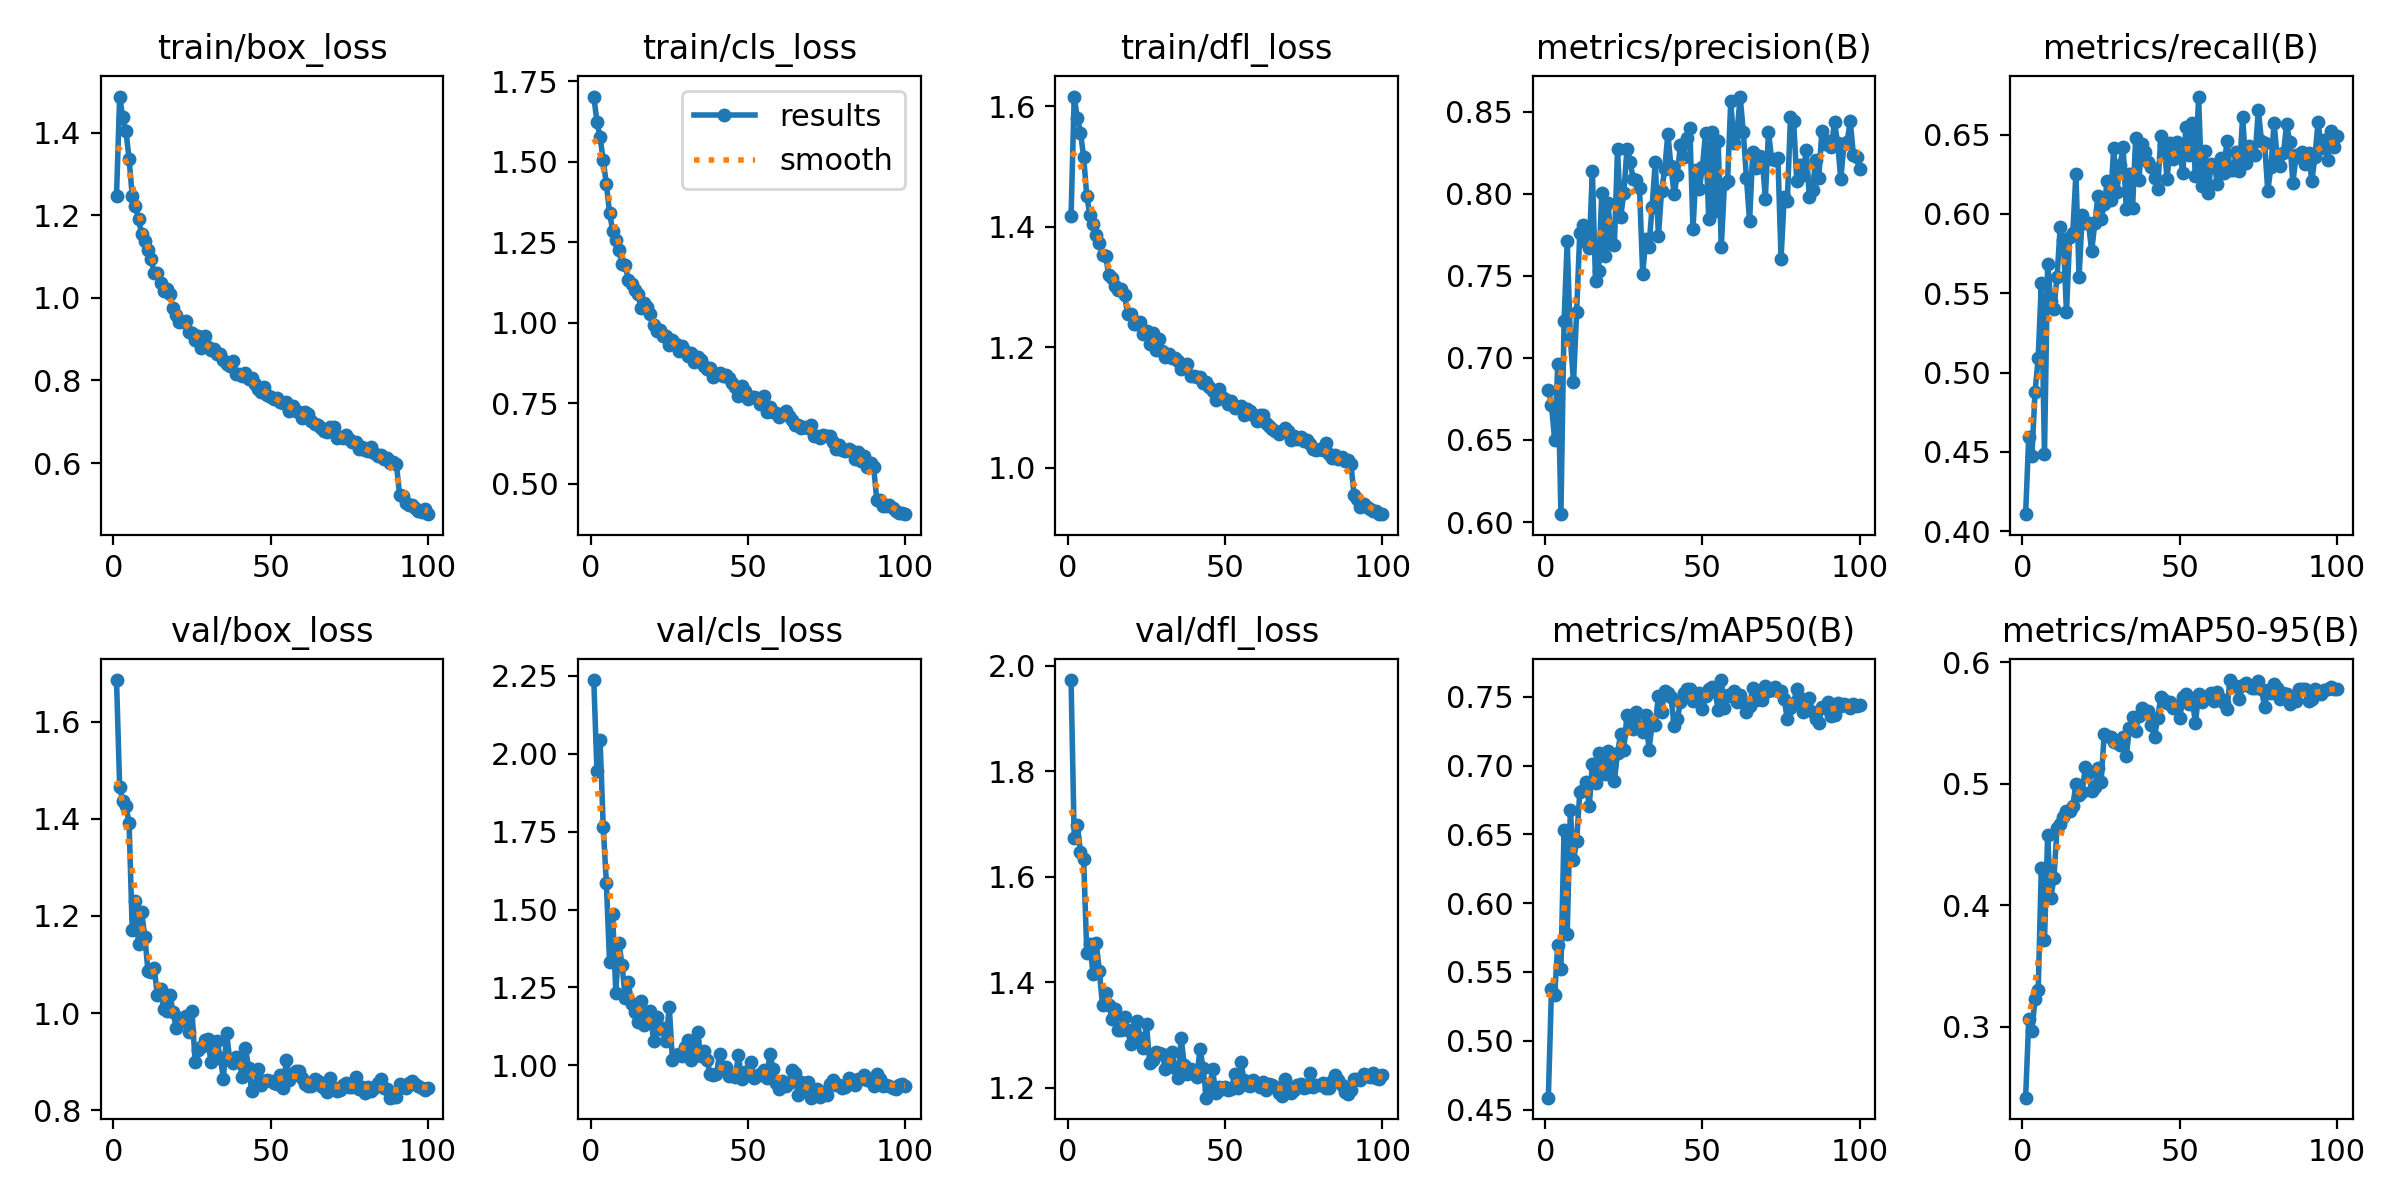

Source data for this figure (header and first rows):
epoch, time, train/box_loss, train/cls_loss, train/dfl_loss, metrics/precision(B), metrics/recall(B), metrics/mAP50(B), metrics/mAP50-95(B), val/box_loss, val/cls_loss, val/dfl_loss, lr/pg0, lr/pg1, lr/pg2
1, 157.4, 1.247, 1.703, 1.417, 0.6804, 0.4107, 0.4587, 0.2418, 1.686, 2.237, 1.973, 0.0006652, 0.0006652, 0.0006652
2, 278, 1.487, 1.626, 1.616, 0.6716, 0.4596, 0.5374, 0.3062, 1.465, 1.946, 1.674, 0.001319, 0.001319, 0.001319
3, 396.5, 1.436, 1.577, 1.58, 0.65, 0.4476, 0.5333, 0.2965, 1.437, 2.044, 1.698, 0.001959, 0.001959, 0.001959
4, 515.4, 1.404, 1.505, 1.556, 0.696, 0.4876, 0.5696, 0.323, 1.426, 1.766, 1.646, 0.001941, 0.001941, 0.001941
5, 633.3, 1.336, 1.432, 1.516, 0.6048, 0.5092, 0.5525, 0.3301, 1.392, 1.585, 1.633, 0.001921, 0.001921, 0.001921
6, 751, 1.247, 1.342, 1.45, 0.7222, 0.5565, 0.653, 0.4311, 1.171, 1.333, 1.456, 0.001901, 0.001901, 0.001901
7, 869.8, 1.221, 1.286, 1.419, 0.7709, 0.4484, 0.5778, 0.3716, 1.231, 1.486, 1.472, 0.001881, 0.001881, 0.001881
8, 987.4, 1.19, 1.257, 1.405, 0.7115, 0.5685, 0.6675, 0.4577, 1.141, 1.234, 1.415, 0.001861, 0.001861, 0.001861
9, 1105, 1.155, 1.225, 1.386, 0.6852, 0.5452, 0.6315, 0.406, 1.208, 1.394, 1.474, 0.001842, 0.001842, 0.001842
10, 1224, 1.137, 1.182, 1.373, 0.728, 0.5401, 0.645, 0.4223, 1.157, 1.321, 1.421, 0.001822, 0.001822, 0.001822
11, 1342, 1.117, 1.179, 1.354, 0.7761, 0.5605, 0.6807, 0.4638, 1.087, 1.218, 1.356, 0.001802, 0.001802, 0.001802
12, 1460, 1.093, 1.132, 1.351, 0.7806, 0.5917, 0.6819, 0.4674, 1.085, 1.268, 1.379, 0.001782, 0.001782, 0.001782
13, 1578, 1.06, 1.12, 1.32, 0.7706, 0.5837, 0.6878, 0.4729, 1.092, 1.197, 1.357, 0.001762, 0.001762, 0.001762
14, 1696, 1.061, 1.102, 1.315, 0.7667, 0.538, 0.6705, 0.4775, 1.036, 1.172, 1.33, 0.001743, 0.001743, 0.001743
15, 1815, 1.036, 1.09, 1.302, 0.8139, 0.5853, 0.7009, 0.4773, 1.049, 1.14, 1.35, 0.001723, 0.001723, 0.001723
16, 1933, 1.016, 1.047, 1.296, 0.7469, 0.5882, 0.687, 0.4816, 1.009, 1.206, 1.309, 0.001703, 0.001703, 0.001703
17, 2051, 1.021, 1.062, 1.297, 0.7527, 0.6253, 0.709, 0.4999, 1.005, 1.131, 1.309, 0.001683, 0.001683, 0.001683
18, 2170, 1.009, 1.048, 1.286, 0.8003, 0.5605, 0.7022, 0.4906, 1.037, 1.146, 1.333, 0.001663, 0.001663, 0.001663
19, 2287, 0.9755, 1.028, 1.255, 0.7618, 0.5993, 0.6936, 0.4937, 1.001, 1.175, 1.309, 0.001644, 0.001644, 0.001644
20, 2405, 0.9584, 0.9937, 1.256, 0.7942, 0.5941, 0.7105, 0.5139, 0.9689, 1.077, 1.283, 0.001624, 0.001624, 0.001624
21, 2523, 0.9408, 0.9755, 1.238, 0.7697, 0.5941, 0.6994, 0.5101, 0.9894, 1.156, 1.303, 0.001604, 0.001604, 0.001604
22, 2641, 0.9405, 0.9761, 1.239, 0.7689, 0.5765, 0.6891, 0.4938, 0.9843, 1.116, 1.326, 0.001584, 0.001584, 0.001584
23, 2758, 0.9433, 0.9597, 1.241, 0.8272, 0.5941, 0.7091, 0.4972, 0.9935, 1.118, 1.293, 0.001564, 0.001564, 0.001564
24, 2877, 0.9181, 0.9579, 1.221, 0.7859, 0.6113, 0.7229, 0.5134, 0.9606, 1.078, 1.275, 0.001545, 0.001545, 0.001545
25, 2995, 0.9143, 0.9298, 1.226, 0.8003, 0.5965, 0.7117, 0.5019, 1.005, 1.188, 1.321, 0.001525, 0.001525, 0.001525
26, 3113, 0.8989, 0.9463, 1.206, 0.8274, 0.6061, 0.7365, 0.5413, 0.8999, 1.017, 1.246, 0.001505, 0.001505, 0.001505
27, 3231, 0.9077, 0.9353, 1.223, 0.8194, 0.621, 0.7335, 0.5397, 0.9247, 1.034, 1.253, 0.001485, 0.001485, 0.001485
28, 3349, 0.8789, 0.9112, 1.195, 0.8088, 0.6085, 0.7269, 0.5384, 0.9301, 1.038, 1.268, 0.001465, 0.001465, 0.001465
29, 3466, 0.9073, 0.9286, 1.214, 0.8085, 0.6413, 0.7386, 0.5345, 0.9452, 1.031, 1.266, 0.001446, 0.001446, 0.001446
30, 3585, 0.8798, 0.9118, 1.193, 0.8032, 0.6141, 0.7283, 0.5342, 0.9473, 1.06, 1.264, 0.001426, 0.001426, 0.001426
31, 3702, 0.8729, 0.8971, 1.184, 0.7511, 0.6306, 0.7247, 0.5321, 0.8999, 1.08, 1.235, 0.001406, 0.001406, 0.001406
32, 3820, 0.8757, 0.9061, 1.189, 0.7724, 0.6421, 0.7367, 0.5382, 0.9403, 1.017, 1.247, 0.001386, 0.001386, 0.001386
33, 3939, 0.8627, 0.8789, 1.182, 0.7676, 0.603, 0.7115, 0.5228, 0.9417, 1.077, 1.267, 0.001366, 0.001366, 0.001366
34, 4057, 0.8635, 0.8932, 1.182, 0.792, 0.6251, 0.73, 0.5457, 0.9085, 1.107, 1.237, 0.001347, 0.001347, 0.001347
35, 4174, 0.8499, 0.8841, 1.177, 0.8195, 0.6035, 0.7297, 0.555, 0.865, 1.029, 1.218, 0.001327, 0.001327, 0.001327
36, 4294, 0.8398, 0.8642, 1.164, 0.7743, 0.6477, 0.7506, 0.5436, 0.9594, 1.044, 1.294, 0.001307, 0.001307, 0.001307
37, 4412, 0.8358, 0.8561, 1.169, 0.8016, 0.6211, 0.7389, 0.5559, 0.9042, 1.016, 1.243, 0.001287, 0.001287, 0.001287
38, 4530, 0.8473, 0.86, 1.172, 0.8147, 0.6444, 0.7539, 0.5624, 0.8975, 0.9725, 1.226, 0.001267, 0.001267, 0.001267
39, 4648, 0.8157, 0.8319, 1.153, 0.8365, 0.6389, 0.753, 0.558, 0.9099, 0.9705, 1.236, 0.001248, 0.001248, 0.001248
40, 4766, 0.8147, 0.8413, 1.153, 0.8167, 0.6325, 0.7501, 0.5599, 0.899, 0.9717, 1.227, 0.001228, 0.001228, 0.001228
41, 4885, 0.8114, 0.8441, 1.151, 0.7996, 0.6293, 0.7288, 0.5483, 0.8693, 1.037, 1.22, 0.001208, 0.001208, 0.001208
42, 5003, 0.8168, 0.8355, 1.15, 0.8115, 0.6229, 0.7338, 0.5385, 0.9292, 0.9954, 1.274, 0.001188, 0.001188, 0.001188
43, 5121, 0.8037, 0.8373, 1.141, 0.8296, 0.6158, 0.746, 0.5545, 0.8868, 0.9951, 1.237, 0.001168, 0.001168, 0.001168
44, 5239, 0.8051, 0.829, 1.143, 0.8224, 0.6489, 0.7524, 0.5716, 0.8396, 0.9651, 1.181, 0.001149, 0.001149, 0.001149
45, 5357, 0.7911, 0.8126, 1.133, 0.8338, 0.6437, 0.7556, 0.5693, 0.8499, 0.9713, 1.195, 0.001129, 0.001129, 0.001129
46, 5475, 0.778, 0.7993, 1.127, 0.8397, 0.6221, 0.7555, 0.5663, 0.8847, 0.9621, 1.235, 0.001109, 0.001109, 0.001109
47, 5594, 0.7724, 0.7735, 1.113, 0.7786, 0.6448, 0.747, 0.5675, 0.8517, 1.033, 1.19, 0.001089, 0.001089, 0.001089
48, 5712, 0.7834, 0.8026, 1.13, 0.8145, 0.6349, 0.7506, 0.5627, 0.8609, 0.9565, 1.201, 0.001069, 0.001069, 0.001069
49, 5830, 0.765, 0.7888, 1.117, 0.8027, 0.6453, 0.7528, 0.5644, 0.8629, 0.9791, 1.198, 0.00105, 0.00105, 0.00105
50, 5949, 0.7594, 0.7615, 1.113, 0.8164, 0.6374, 0.7411, 0.554, 0.8599, 0.978, 1.202, 0.00103, 0.00103, 0.00103
51, 6067, 0.7556, 0.768, 1.106, 0.8369, 0.6261, 0.7509, 0.5716, 0.8558, 1.01, 1.195, 0.00101, 0.00101, 0.00101
52, 6185, 0.757, 0.7686, 1.11, 0.7845, 0.6549, 0.7555, 0.5743, 0.8537, 0.9578, 1.197, 0.0009902, 0.0009902, 0.0009902
53, 6304, 0.7467, 0.7674, 1.1, 0.8378, 0.6369, 0.7573, 0.5657, 0.872, 0.9645, 1.225, 0.0009704, 0.0009704, 0.0009704
54, 6422, 0.7452, 0.7478, 1.102, 0.7895, 0.6573, 0.7542, 0.5692, 0.8463, 0.9729, 1.2, 0.0009506, 0.0009506, 0.0009506
55, 6540, 0.7473, 0.772, 1.103, 0.8323, 0.6239, 0.7403, 0.5499, 0.9043, 0.9848, 1.249, 0.0009308, 0.0009308, 0.0009308
56, 6659, 0.7262, 0.7211, 1.087, 0.7675, 0.674, 0.7622, 0.5739, 0.8629, 0.9605, 1.215, 0.000911, 0.000911, 0.000911
57, 6778, 0.7392, 0.7385, 1.097, 0.8057, 0.6177, 0.7418, 0.5669, 0.8716, 1.035, 1.205, 0.0008912, 0.0008912, 0.0008912
58, 6896, 0.7254, 0.7217, 1.095, 0.8078, 0.6395, 0.7511, 0.5715, 0.8805, 0.9891, 1.204, 0.0008714, 0.0008714, 0.0008714
59, 7015, 0.7246, 0.72, 1.087, 0.8562, 0.6133, 0.7508, 0.5722, 0.8811, 0.9435, 1.215, 0.0008516, 0.0008516, 0.0008516
60, 7134, 0.7093, 0.7072, 1.078, 0.8308, 0.6317, 0.7539, 0.5746, 0.8658, 0.9254, 1.205, 0.0008318, 0.0008318, 0.0008318
... 40 more rows
